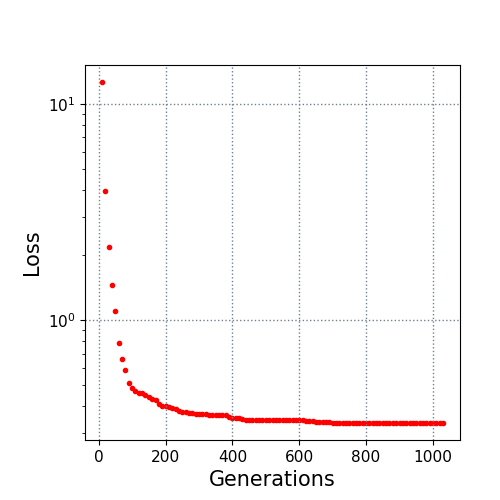

The file beside this chart, header and first rows:
10.0, 12.633532
20.0, 3.946
30.0, 2.175
40.0, 1.451
50.0, 1.104
60.0, 0.7824
70.0, 0.6633
80.0, 0.5872
90.0, 0.5117
100.0, 0.4847
110.0, 0.4709
120.0, 0.4608
130.0, 0.4587
140.0, 0.4513
150.0, 0.4423
160.0, 0.4313
170.0, 0.4266
180.0, 0.4097
190.0, 0.4014
200.0, 0.4007
210.0, 0.395
220.0, 0.3928
230.0, 0.3898
240.0, 0.3787
250.0, 0.3781
260.0, 0.3781
270.0, 0.3722
280.0, 0.3722
290.0, 0.3697
300.0, 0.368
310.0, 0.3667
320.0, 0.3666
330.0, 0.3651
340.0, 0.3642
350.0, 0.3627
360.0, 0.3627
370.0, 0.3627
380.0, 0.3625
390.0, 0.357
400.0, 0.3527
410.0, 0.3524
420.0, 0.3524
430.0, 0.3497
440.0, 0.3459
450.0, 0.3459
460.0, 0.3459
470.0, 0.3459
480.0, 0.3459
490.0, 0.3459
500.0, 0.3459
510.0, 0.3459
520.0, 0.3459
530.0, 0.3459
540.0, 0.3459
550.0, 0.3459
560.0, 0.3459
570.0, 0.3459
580.0, 0.3459
590.0, 0.3459
600.0, 0.3459
610.0, 0.3454
... 42 more rows
